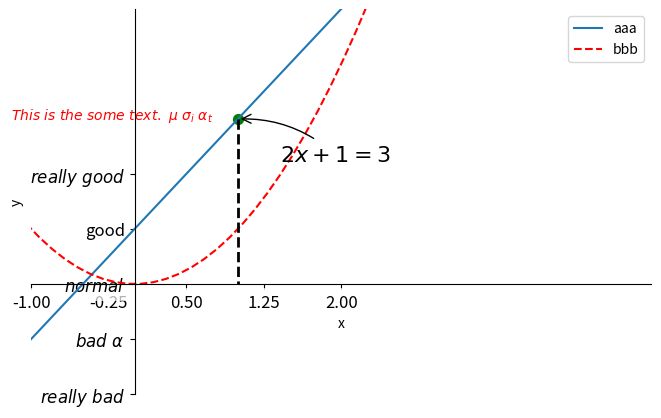

Here is the Python script that generated this plot:
import matplotlib.pyplot as plt
import numpy as np

x=np.linspace(-3,3,50)#从-3到3 50段
y1=2*x+1
y2=x**2
ticks=np.linspace(-1,2,5)

plt.figure(num=10,figsize=(8,5))#每一个plt.figure()是一个整体
l1,=plt.plot(x,y1,label='up')#返回值要加","l1, l2,
l2,=plt.plot(x,y2,color='red',linestyle='--',label='down')
plt.xlim((-1,5))#横坐标范围
plt.ylim((-2,5))#纵坐标范围
plt.xlabel("x")
plt.ylabel("y")
plt.xticks(ticks)#可以自动控制间距
plt.yticks([-2,-1,0,1,2],
           [r'$really\ bad$',r'$bad \ \alpha$',r'$normal$',r'good',r'$really\ good$'])
            #两头加$可以变成斜体,中间\加空格才显示空格,\ \alpha 转义字符a
plt.legend(handles=[l1,l2],labels=['aaa','bbb'],loc='best')#图例

ax=plt.gca()#ax代指上面的这个图
ax.spines['right'].set_color('none')#将上右轴去掉
ax.spines['top'].set_color('none')
ax.xaxis.set_ticks_position('bottom')#将下轴与x轴相关联
ax.yaxis.set_ticks_position('left')#将左轴与y轴相关联
ax.spines['bottom'].set_position(('data',0))#这个data处参数有好多,随后再整
ax.spines['left'].set_position(('data',0))

#添加标注
x0=1
y0=2*x0+1
plt.scatter(x0,y0,s=50,color='g')#显示点
plt.plot([x0,x0],[y0,0],'k--',lw=2)
#方法一
plt.annotate(r'$2x+1=%s$'% y0,xy=(x0,y0),xycoords='data',xytext=(+30,-30),textcoords='offset points',fontsize=16,arrowprops=dict(arrowstyle='->',
                                                                   connectionstyle='arc3,rad=.2'))
#方法二
plt.text(-1.2,3,r'$This\ is\ the\ some\ text.\ \mu\ \sigma_i\ \alpha_t$',fontdict={'size':10,'color':'r'})
                                                        #两个希腊字母
#坐标轴呈现在函数之前
for label in ax.get_xticklabels()+ax.get_yticklabels():
      label.set_fontsize(12)                                #透明度
      label.set_bbox(dict(facecolor='white',edgecolor='None',alpha=0.7))
      
plt.show()


